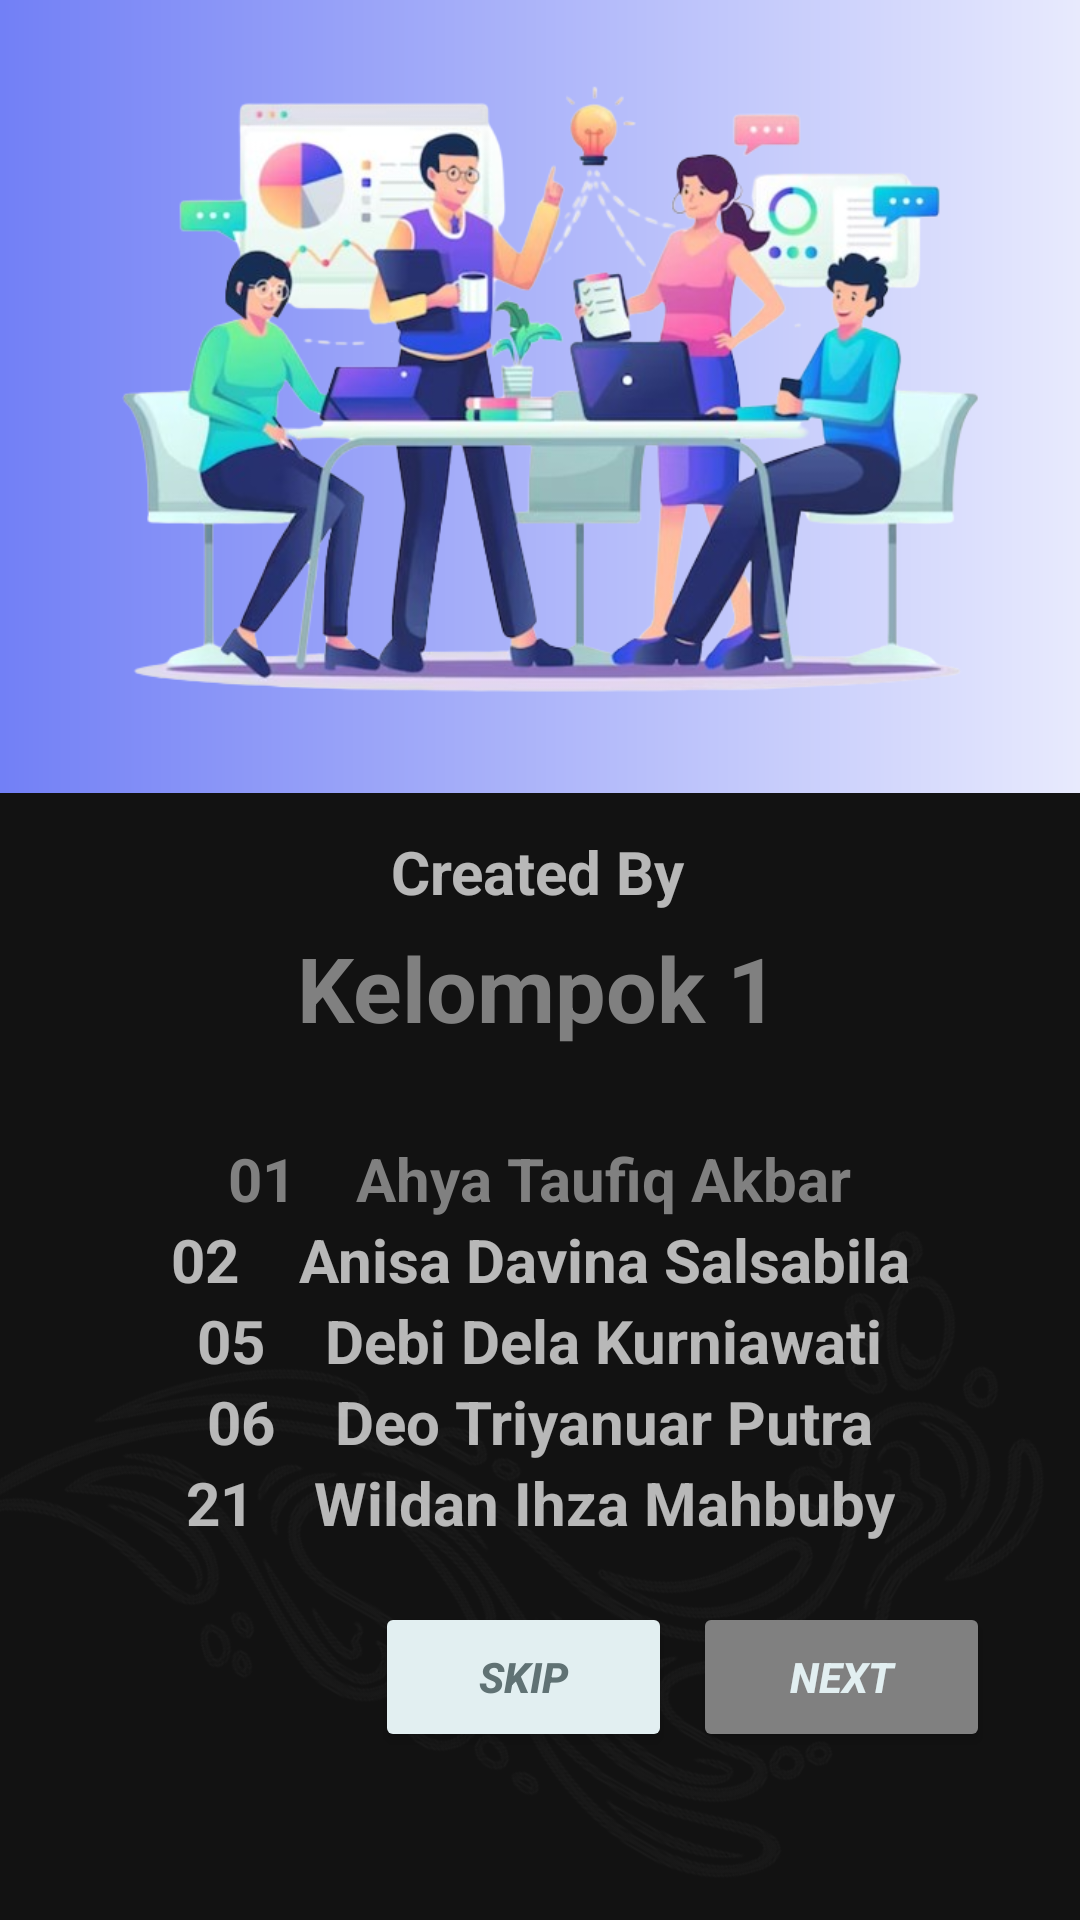

Reconstruct the res/layout file that produces this screen, plus the resources it refers to.
<!-- AndroidManifest.xml: application theme Theme.OutdoorGear -->
<!-- res/layout/activity_intro_4.xml -->
<?xml version="1.0" encoding="utf-8"?>
<androidx.constraintlayout.widget.ConstraintLayout xmlns:android="http://schemas.android.com/apk/res/android"
    xmlns:app="http://schemas.android.com/apk/res-auto"
    xmlns:tools="http://schemas.android.com/tools"
    android:layout_width="match_parent"
    android:layout_height="match_parent"
    tools:context=".IntroActivity">

    <ImageView
        android:id="@+id/bggradient"
        android:layout_width="1024dp"
        android:layout_height="500dp"
        android:layout_marginBottom="376dp"
        android:rotation="270"
        android:src="@drawable/gradientbg2"
        app:layout_constraintBottom_toBottomOf="parent"
        app:layout_constraintEnd_toEndOf="parent"
        app:layout_constraintStart_toStartOf="parent" />

    <ImageView
        android:id="@+id/art2"
        android:layout_width="match_parent"
        android:layout_height="wrap_content"
        android:alpha="0.15"
        android:rotation="30"
        android:src="@drawable/art3"
        app:layout_constraintTop_toBottomOf="@id/pic1" />

    <ImageView
        android:id="@+id/pic1"
        android:layout_width="294dp"
        android:layout_height="256dp"
        android:layout_marginStart="50dp"
        android:layout_marginEnd="50dp"
        android:layout_marginBottom="381dp"
        android:src="@drawable/intro5"
        app:layout_constraintBottom_toBottomOf="parent"
        app:layout_constraintEnd_toEndOf="parent"
        app:layout_constraintHorizontal_bias="0.47"
        app:layout_constraintStart_toStartOf="parent"
        app:layout_constraintTop_toTopOf="parent"
        app:layout_constraintVertical_bias="0.327" />

    <TextView
        android:id="@+id/kelompok"
        android:text="Created By"
        android:textSize="20sp"
        android:textStyle="bold"
        android:layout_marginTop="20dp"
        app:layout_constraintTop_toBottomOf="@+id/pic1"
        app:layout_constraintStart_toStartOf="parent"
        app:layout_constraintHorizontal_bias="0.497"
        app:layout_constraintEnd_toEndOf="parent"
        android:layout_width="wrap_content"
        android:layout_height="wrap_content"/>

    <TextView
        android:id="@+id/text1"
        android:layout_width="wrap_content"
        android:layout_height="wrap_content"
        android:text="Kelompok 1"
        android:textColor="@color/grey"
        android:textSize="30sp"
        android:textStyle="bold"
        android:layout_marginTop="5dp"
        app:layout_constraintBottom_toBottomOf="parent"
        app:layout_constraintEnd_toEndOf="parent"
        app:layout_constraintHorizontal_bias="0.497"
        app:layout_constraintStart_toStartOf="parent"
        app:layout_constraintTop_toBottomOf="@+id/kelompok"
        app:layout_constraintVertical_bias="0.0" />

    <TextView
        android:id="@+id/text2"
        android:layout_width="wrap_content"
        android:layout_height="wrap_content"
        android:layout_marginStart="50dp"
        android:layout_marginTop="30dp"
        android:layout_marginEnd="50dp"
        android:text="01    Ahya Taufiq Akbar"
        android:textColor="@color/grey"
        android:textSize="20sp"
        android:textStyle="bold"
        app:layout_constraintEnd_toEndOf="parent"
        app:layout_constraintStart_toStartOf="parent"
        app:layout_constraintTop_toBottomOf="@+id/text1" />

    <TextView
        android:id="@+id/text3"
        android:text="02    Anisa Davina Salsabila"
        android:textSize="20sp"
        android:textStyle="bold"
        android:layout_width="wrap_content"
        android:layout_height="wrap_content"
        app:layout_constraintEnd_toEndOf="parent"
        app:layout_constraintStart_toStartOf="parent"
        app:layout_constraintTop_toBottomOf="@+id/text2"/>

    <TextView
        android:id="@+id/text4"
        android:text="05    Debi Dela Kurniawati"
        android:textSize="20sp"
        android:textStyle="bold"
        android:layout_width="wrap_content"
        android:layout_height="wrap_content"
        app:layout_constraintEnd_toEndOf="parent"
        app:layout_constraintStart_toStartOf="parent"
        app:layout_constraintTop_toBottomOf="@+id/text3"/>

    <TextView
        android:id="@+id/text5"
        android:text="06    Deo Triyanuar Putra"
        android:textSize="20sp"
        android:textStyle="bold"
        android:layout_width="wrap_content"
        android:layout_height="wrap_content"
        app:layout_constraintEnd_toEndOf="parent"
        app:layout_constraintStart_toStartOf="parent"
        app:layout_constraintTop_toBottomOf="@+id/text4"/>

    <TextView
        android:id="@+id/text6"
        android:text="21    Wildan Ihza Mahbuby"
        android:textSize="20sp"
        android:textStyle="bold"
        android:layout_width="wrap_content"
        android:layout_height="wrap_content"
        app:layout_constraintEnd_toEndOf="parent"
        app:layout_constraintStart_toStartOf="parent"
        app:layout_constraintTop_toBottomOf="@+id/text5"/>

    <Button
        android:id="@+id/buttonNext"
        android:layout_width="99dp"
        android:layout_height="50dp"
        android:layout_marginEnd="30dp"
        android:layout_marginBottom="56dp"
        android:backgroundTint="@color/grey"
        android:text="Next"
        android:textColor="@color/grey_100"
        android:textStyle="bold|italic"
        app:cornerRadius="5dp"
        app:layout_constraintBottom_toBottomOf="parent"
        app:layout_constraintEnd_toEndOf="parent" />

    <Button
        android:id="@+id/skip"
        android:backgroundTint="@color/grey_100"
        android:text="Skip"
        android:textStyle="bold|italic"
        android:textColor="@color/grey_400"
        android:layout_width="99dp"
        android:layout_height="50dp"
        android:layout_marginBottom="56dp"
        app:cornerRadius="5dp"
        app:layout_constraintBottom_toBottomOf="parent"
        app:layout_constraintEnd_toStartOf="@+id/buttonNext"
        app:layout_constraintHorizontal_bias="0.947"
        app:layout_constraintStart_toStartOf="parent" />

</androidx.constraintlayout.widget.ConstraintLayout>
<!-- resources referenced by this layout -->
<resources>
  <color name="grey">#808080</color>
  <color name="grey_100">#E2EFF1</color>
  <color name="grey_400">#607274</color>
  <!-- drawable art3: png bitmap (drawable, 121345 bytes) -->
  <!-- drawable gradientbg2 (drawable) -->
  <?xml version="1.0" encoding="utf-8"?>
  <shape xmlns:android="http://schemas.android.com/apk/res/android">
      <gradient android:startColor="@color/white"/>
      <gradient android:endColor="@color/lavender2"/>
      <gradient android:angle="90"/>
      <size android:width="1000dp"/>
      <size android:height="1000dp"/>
  </shape>
  <!-- drawable intro5: png bitmap (drawable, 305245 bytes) -->
  <style name="Theme.OutdoorGear" parent="Theme.MaterialComponents.NoActionBar">
          
          <item name="colorPrimary">@color/lavender</item>
          <item name="colorPrimaryVariant">@color/lavender</item>
          <item name="colorOnPrimary">@color/white</item>
          
          <item name="colorSecondary">@color/teal_200</item>
          <item name="colorSecondaryVariant">@color/teal_700</item>
          <item name="colorOnSecondary">@color/black</item>
          
          <item name="android:statusBarColor">?attr/colorPrimaryVariant</item>
          
      </style>
  <color name="white">#FFFFFFFF</color>
  <color name="lavender2">#5B6BF4</color>
  <color name="lavender">#8692f7</color>
  <color name="teal_200">#FF03DAC5</color>
  <color name="teal_700">#FF018786</color>
  <color name="black">#FF000000</color>
</resources>
